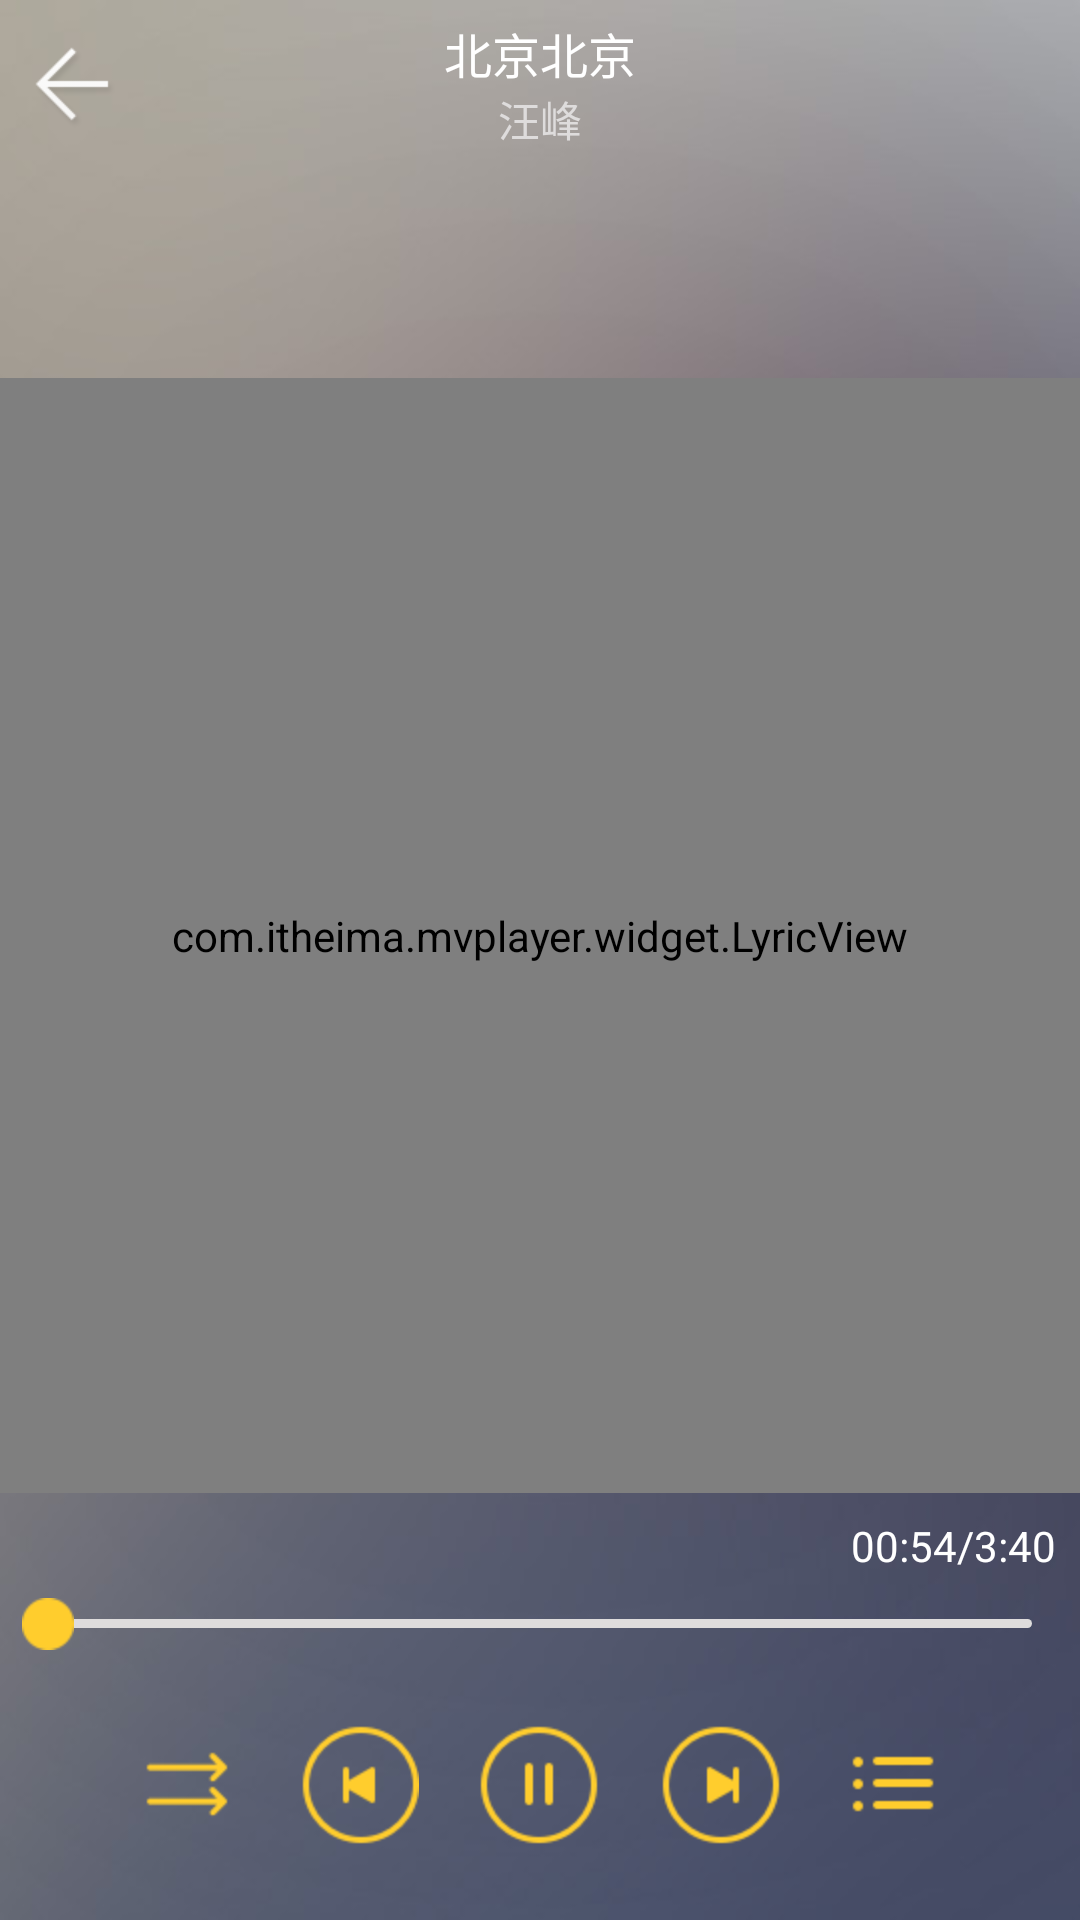

Write the Android layout XML for this screen, with the resource values it uses.
<!-- AndroidManifest.xml: activity theme AppTheme.NoActionBar -->
<!-- res/layout/activity_audio_player.xml -->
<?xml version="1.0" encoding="utf-8"?>
<LinearLayout xmlns:android="http://schemas.android.com/apk/res/android"
              android:orientation="vertical"
              android:layout_width="match_parent"
              android:layout_height="match_parent"
    android:background="@mipmap/music_bg">

    <RelativeLayout
        android:layout_width="match_parent"
        android:layout_height="?attr/actionBarSize">

        <ImageView
            android:id="@id/back"
            android:layout_width="wrap_content"
            android:layout_height="wrap_content"
            android:layout_centerVertical="true"
            android:layout_marginLeft="8dp"
            android:background="@drawable/back_bg"/>

        <LinearLayout
            android:layout_width="wrap_content"
            android:layout_height="wrap_content"
            android:layout_centerInParent="true"
            android:orientation="vertical">

            <TextView
                android:id="@+id/tv_title"
                android:layout_width="wrap_content"
                android:layout_height="wrap_content"
                android:layout_gravity="center_horizontal"
                android:text="北京北京"
                android:textColor="@android:color/white"
                android:textSize="16sp" />

            <TextView
                android:id="@+id/tv_artist"
                android:layout_width="wrap_content"
                android:layout_height="wrap_content"
                android:layout_gravity="center_horizontal"
                android:text="汪峰"
                android:textColor="@color/gray"
                android:textSize="14sp" />
        </LinearLayout>

    </RelativeLayout>

    <ImageView
        android:id="@+id/iv_animation"
        android:layout_width="200dp"
        android:layout_height="70dp"
        android:layout_gravity="center_horizontal"
        android:background="@drawable/animation_list" />

    <com.itheima.mvplayer.widget.LyricView
        android:id="@id/lyric"
        android:layout_width="match_parent"
        android:layout_height="0dp"
        android:layout_weight="1"/>

    <include layout="@layout/bottom_pannel"/>


</LinearLayout>
<!-- res/layout/bottom_pannel.xml (included above) -->
<?xml version="1.0" encoding="utf-8"?>
<LinearLayout xmlns:android="http://schemas.android.com/apk/res/android"
              android:layout_width="match_parent"
              android:layout_height="wrap_content"
              android:orientation="vertical">

    <TextView
        android:id="@id/time"
        android:layout_width="wrap_content"
        android:layout_height="wrap_content"
        android:layout_gravity="right"
        android:layout_margin="8dp"
        android:text="00:54/3:40"
        android:textColor="@android:color/white"/>

    <SeekBar
        android:id="@id/seek_bar"
        style="@style/Widget.AppCompat.SeekBar"
        android:layout_width="match_parent"
        android:layout_height="wrap_content"
        android:maxHeight="3dp"
        android:minHeight="3dp"
        android:progressDrawable="@drawable/music_progress_sb"
        android:thumb="@mipmap/audio_seek_thumb"/>

    <LinearLayout
        android:layout_width="match_parent"
        android:layout_height="wrap_content"
        android:layout_marginBottom="15dp"
        android:layout_marginTop="15dp"
        android:gravity="center"
        android:orientation="horizontal">

        <ImageView
            android:id="@+id/iv_play_mode"
            android:layout_width="wrap_content"
            android:layout_height="wrap_content"
            android:layout_margin="10dp"
            android:background="@drawable/selector_btn_playmode_order"/>


        <ImageView
            android:id="@+id/iv_pre"
            android:layout_width="wrap_content"
            android:layout_height="wrap_content"
            android:layout_margin="10dp"
            android:background="@drawable/selector_btn_audio_pre"/>

        <ImageView
            android:id="@+id/iv_play"
            android:layout_width="wrap_content"
            android:layout_height="wrap_content"
            android:layout_margin="10dp"
            android:background="@drawable/selector_btn_audio_play" />


        <ImageView
            android:id="@+id/iv_next"
            android:layout_width="wrap_content"
            android:layout_height="wrap_content"
            android:layout_margin="10dp"
            android:background="@drawable/selector_btn_audio_next" />

        <ImageView
            android:id="@id/audio_list"
            android:layout_width="wrap_content"
            android:layout_height="wrap_content"
            android:layout_margin="10dp"
            android:background="@drawable/selector_btn_audio_list" />

    </LinearLayout>

</LinearLayout>
<!-- resources referenced by this layout -->
<resources>
  <color name="gray">#dedcdc</color>
  <!-- drawable animation_list (drawable) -->
  <?xml version="1.0" encoding="utf-8"?>
  <animation-list xmlns:android="http://schemas.android.com/apk/res/android">
  
      <item android:duration="200"  android:drawable="@drawable/audio_anim_01"/>
      <item android:duration="200"  android:drawable="@drawable/audio_anim_02"/>
      <item android:duration="200"  android:drawable="@drawable/audio_anim_03"/>
      <item android:duration="200"  android:drawable="@drawable/audio_anim_04"/>
      <item android:duration="200"  android:drawable="@drawable/audio_anim_05"/>
      <item android:duration="200"  android:drawable="@drawable/audio_anim_06"/>
      <item android:duration="200"  android:drawable="@drawable/audio_anim_07"/>
      <item android:duration="200"  android:drawable="@drawable/audio_anim_08"/>
      <item android:duration="200"  android:drawable="@drawable/audio_anim_09"/>
  
  </animation-list>
  <!-- drawable back_bg (drawable) -->
  <?xml version="1.0" encoding="utf-8"?>
  <selector xmlns:android="http://schemas.android.com/apk/res/android">
      <item android:drawable="@mipmap/base_left_button_pressed" android:state_pressed="true"/>
      <item android:drawable="@mipmap/base_left_button_normal" />
  </selector>
  <!-- drawable selector_btn_audio_list (drawable) -->
  <?xml version="1.0" encoding="utf-8"?>
  <selector xmlns:android="http://schemas.android.com/apk/res/android" >
      <item android:state_pressed="true" android:drawable="@mipmap/btn_music_list_pressed"></item>
      <item android:drawable="@mipmap/btn_music_list_normal"></item>
  </selector>
  <!-- drawable selector_btn_audio_next (drawable) -->
  <?xml version="1.0" encoding="utf-8"?>
  <selector xmlns:android="http://schemas.android.com/apk/res/android" >
      <item android:state_pressed="true" android:drawable="@mipmap/btn_audio_next_pressed"></item>
      <item android:drawable="@mipmap/btn_audio_next_normal"></item>
  </selector>
  <!-- drawable selector_btn_audio_play (drawable) -->
  <?xml version="1.0" encoding="utf-8"?>
  <selector xmlns:android="http://schemas.android.com/apk/res/android" >
      <item android:state_pressed="true" android:drawable="@mipmap/btn_audio_play_pressed"></item>
      <item android:drawable="@mipmap/btn_audio_play_normal"></item>
  </selector>
  <!-- drawable selector_btn_audio_pre (drawable) -->
  <?xml version="1.0" encoding="utf-8"?>
  <selector xmlns:android="http://schemas.android.com/apk/res/android" >
      <item android:state_pressed="true" android:drawable="@mipmap/btn_audio_pre_pressed"></item>
      <item android:drawable="@mipmap/btn_audio_pre_normal"></item>
  </selector>
  <!-- drawable selector_btn_playmode_order (drawable) -->
  <?xml version="1.0" encoding="utf-8"?>
  <selector xmlns:android="http://schemas.android.com/apk/res/android" >
      <item android:state_pressed="true" android:drawable="@mipmap/btn_playmode_all_repeat_pressed"></item>
      <item android:drawable="@mipmap/btn_playmode_all_repeat_normal"></item>
  </selector>
  <style name="AppTheme.NoActionBar" parent="Theme.AppCompat.Light.NoActionBar">
          <item name="android:windowAnimationStyle">@style/AnimationActivity</item>
      </style>
  <color name="colorMusicProgress">#ffcd2e</color>
  <style name="AnimationActivity" parent="@android:style/Animation.Activity">
          <item name="android:activityOpenEnterAnimation">@anim/activity_enter</item>
          <item name="android:activityCloseExitAnimation">@anim/activity_exit</item>
      </style>
</resources>
